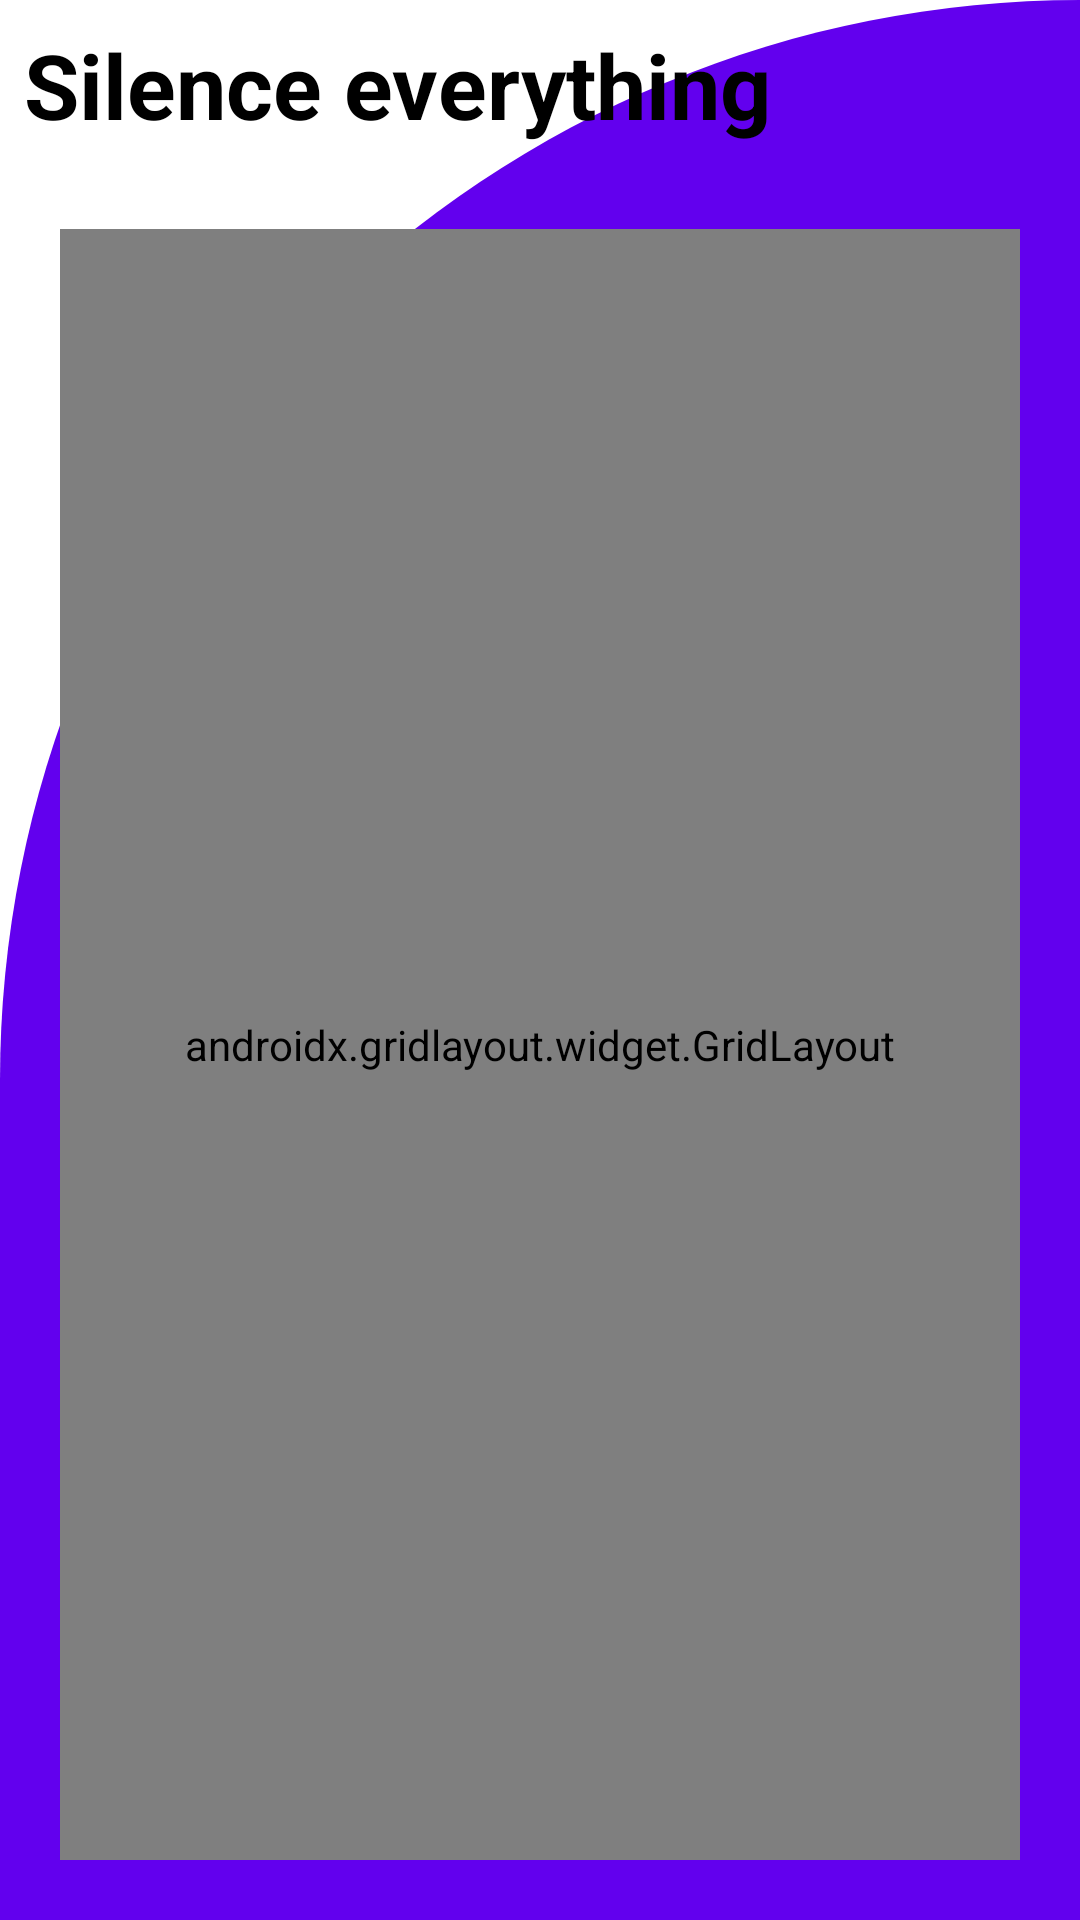

Android layout source for this screen:
<!-- AndroidManifest.xml: application theme AppTheme -->
<!-- res/layout/main_activity.xml -->
<?xml version="1.0" encoding="utf-8"?>
<RelativeLayout xmlns:android="http://schemas.android.com/apk/res/android"
    xmlns:app="http://schemas.android.com/apk/res-auto"
    android:layout_width="match_parent"
    android:layout_height="match_parent"
    android:background="@drawable/cut_card_background">

    <TextView
        android:id="@+id/silence_textview"
        android:layout_width="wrap_content"
        android:layout_height="wrap_content"
        android:text="Silence everything"
        android:textSize="30sp"
        android:textStyle="bold"
        android:textColor="@color/colorBlack"
        android:layout_margin="8dp"/>

        <androidx.gridlayout.widget.GridLayout
            android:layout_width="match_parent"
            android:layout_height="match_parent"
            android:layout_below="@+id/silence_textview"
            android:layout_marginTop="20dp"
            android:layout_margin="20dp"
            app:columnCount="2"
            app:rowCount="2">

            <com.google.android.material.card.MaterialCardView
                android:id="@+id/add_location_cardView"
                android:layout_width="wrap_content"
                android:layout_height="wrap_content"
                app:layout_gravity="fill"
                app:layout_columnWeight="1"
                app:layout_rowWeight="1"
                app:layout_row="0"
                app:layout_column="0"
                app:cardCornerRadius="8dp"
                app:cardElevation="8dp"
                app:cardUseCompatPadding="true"
                >

                <LinearLayout
                    android:layout_width="wrap_content"
                    android:layout_height="wrap_content"
                    android:layout_gravity="center_vertical|center_horizontal"
                    android:gravity="center"
                    android:orientation="vertical">

                    <ImageView
                        android:layout_width="wrap_content"
                        android:layout_height="wrap_content"
                        android:src="@drawable/ic_location"/>

                    <TextView
                        android:layout_width="wrap_content"
                        android:layout_height="wrap_content"
                        android:text="Locations"
                        android:textSize="16sp"
                        android:textColor="@color/colorBlack"/>

                </LinearLayout>
            </com.google.android.material.card.MaterialCardView>

            <com.google.android.material.card.MaterialCardView
                android:id="@+id/add_wifi_cardView"
                android:layout_width="wrap_content"
                android:layout_height="wrap_content"
                app:layout_gravity="fill"
                app:layout_columnWeight="1"
                app:layout_rowWeight="1"
                app:layout_row="0"
                app:layout_column="1"
                app:cardCornerRadius="8dp"
                app:cardElevation="8dp"
                app:cardUseCompatPadding="true"
                >

                <LinearLayout
                    android:layout_width="wrap_content"
                    android:layout_height="wrap_content"
                    android:layout_gravity="center_vertical|center_horizontal"
                    android:gravity="center"
                    android:orientation="vertical">

                    <ImageView
                        android:layout_width="wrap_content"
                        android:layout_height="wrap_content"
                        android:src="@drawable/ic_wifi"/>

                    <TextView
                        android:layout_width="wrap_content"
                        android:layout_height="wrap_content"
                        android:text="Wi-Fi"
                        android:textSize="16sp"
                        android:textColor="@color/colorBlack"/>

                </LinearLayout>
            </com.google.android.material.card.MaterialCardView>

            <com.google.android.material.card.MaterialCardView
                android:id="@+id/add_contact_cardView"
                android:layout_width="wrap_content"
                android:layout_height="wrap_content"
                app:layout_gravity="fill"
                app:layout_columnWeight="1"
                app:layout_rowWeight="1"
                app:layout_row="1"
                app:layout_column="0"
                app:cardCornerRadius="8dp"
                app:cardElevation="8dp"
                app:cardUseCompatPadding="true"

                >

                <LinearLayout
                    android:layout_width="wrap_content"
                    android:layout_height="wrap_content"
                    android:layout_gravity="center_vertical|center_horizontal"
                    android:gravity="center"
                    android:orientation="vertical">

                    <ImageView
                        android:layout_width="wrap_content"
                        android:layout_height="wrap_content"
                        android:src="@drawable/ic_call"/>

                    <TextView
                        android:layout_width="wrap_content"
                        android:layout_height="wrap_content"
                        android:text="Contacts"
                        android:textSize="16sp"
                        android:textColor="@color/colorBlack"/>

                </LinearLayout>
            </com.google.android.material.card.MaterialCardView>

            <com.google.android.material.card.MaterialCardView
                android:id="@+id/add_time_zone_cardView"
                android:layout_width="wrap_content"
                android:layout_height="wrap_content"
                app:layout_gravity="fill"
                app:layout_columnWeight="1"
                app:layout_rowWeight="1"
                app:layout_row="1"
                app:layout_column="1"
                app:cardCornerRadius="8dp"
                app:cardElevation="8dp"
                app:cardUseCompatPadding="true"
                >

                <LinearLayout
                    android:layout_width="wrap_content"
                    android:layout_height="wrap_content"
                    android:layout_gravity="center_vertical|center_horizontal"
                    android:gravity="center"
                    android:orientation="vertical">

                    <ImageView
                        android:layout_width="wrap_content"
                        android:layout_height="wrap_content"
                        android:src="@drawable/ic_calendar"/>

                    <TextView
                        android:layout_width="wrap_content"
                        android:layout_height="wrap_content"
                        android:text="Hours"
                        android:textSize="16sp"
                        android:textColor="@color/colorBlack"/>

                </LinearLayout>
            </com.google.android.material.card.MaterialCardView>

        </androidx.gridlayout.widget.GridLayout>

</RelativeLayout>
<!-- resources referenced by this layout -->
<resources>
  <color name="colorBlack">#000000</color>
  <!-- drawable cut_card_background (drawable) -->
  <?xml version="1.0" encoding="utf-8"?>
  <shape xmlns:android="http://schemas.android.com/apk/res/android">
      android:shape="rectangle"
      <solid android:color="@color/colorPurple"/>
  
      <corners
          android:topLeftRadius="400dp"
          android:topRightRadius="0dp"/>
  </shape>
  <!-- drawable ic_calendar (drawable) -->
  <vector android:autoMirrored="true" android:height="50dp"
      android:tint="#6200EE" android:viewportHeight="24"
      android:viewportWidth="24" android:width="50dp" xmlns:android="http://schemas.android.com/apk/res/android">
      <path android:fillColor="@android:color/white" android:pathData="M12,22H5c-1.11,0 -2,-0.9 -2,-2L3.01,6c0,-1.1 0.88,-2 1.99,-2h1V2h2v2h8V2h2v2h1c1.1,0 2,0.9 2,2v6h-2v-2H5v10h7V22zM22.13,16.99l0.71,-0.71c0.39,-0.39 0.39,-1.02 0,-1.41l-0.71,-0.71c-0.39,-0.39 -1.02,-0.39 -1.41,0l-0.71,0.71L22.13,16.99zM21.42,17.7l-5.3,5.3H14v-2.12l5.3,-5.3L21.42,17.7z"/>
  </vector>
  <!-- drawable ic_call (drawable) -->
  <vector android:autoMirrored="true" android:height="50dp"
      android:tint="#6200EE" android:viewportHeight="24"
      android:viewportWidth="24" android:width="50dp" xmlns:android="http://schemas.android.com/apk/res/android">
      <path android:fillColor="@android:color/white" android:pathData="M20,15.5c-1.25,0 -2.45,-0.2 -3.57,-0.57 -0.35,-0.11 -0.74,-0.03 -1.02,0.24l-2.2,2.2c-2.83,-1.44 -5.15,-3.75 -6.59,-6.59l2.2,-2.21c0.28,-0.26 0.36,-0.65 0.25,-1C8.7,6.45 8.5,5.25 8.5,4c0,-0.55 -0.45,-1 -1,-1H4c-0.55,0 -1,0.45 -1,1 0,9.39 7.61,17 17,17 0.55,0 1,-0.45 1,-1v-3.5c0,-0.55 -0.45,-1 -1,-1zM21,6h-3V3h-2v3h-3v2h3v3h2V8h3z"/>
  </vector>
  <!-- drawable ic_location (drawable) -->
  <vector android:autoMirrored="true" android:height="50dp"
      android:tint="#6200EE" android:viewportHeight="24"
      android:viewportWidth="24" android:width="50dp" xmlns:android="http://schemas.android.com/apk/res/android">
      <path android:fillColor="@android:color/white" android:pathData="M20,1v3h3v2h-3v3h-2L18,6h-3L15,4h3L18,1h2zM12,13c1.1,0 2,-0.9 2,-2s-0.9,-2 -2,-2 -2,0.9 -2,2 0.9,2 2,2zM14,3.25L14,7h3v3h2.92c0.05,0.39 0.08,0.79 0.08,1.2 0,3.32 -2.67,7.25 -8,11.8 -5.33,-4.55 -8,-8.48 -8,-11.8C4,6.22 7.8,3 12,3c0.68,0 1.35,0.08 2,0.25z"/>
  </vector>
  <!-- drawable ic_wifi (drawable) -->
  <vector android:autoMirrored="true" android:height="50dp"
      android:tint="#6200EE" android:viewportHeight="24"
      android:viewportWidth="24" android:width="50dp" xmlns:android="http://schemas.android.com/apk/res/android">
      <path android:fillColor="@android:color/white" android:pathData="M1,9l2,2c4.97,-4.97 13.03,-4.97 18,0l2,-2C16.93,2.93 7.08,2.93 1,9zM9,17l3,3 3,-3c-1.65,-1.66 -4.34,-1.66 -6,0zM5,13l2,2c2.76,-2.76 7.24,-2.76 10,0l2,-2C15.14,9.14 8.87,9.14 5,13z"/>
  </vector>
  <style name="AppTheme" parent="Theme.MaterialComponents.DayNight">
          
          <item name="colorPrimary">@color/colorPrimary</item>
          <item name="colorPrimaryDark">@color/colorPrimaryDark</item>
          <item name="colorAccent">@color/colorAccent</item>
      </style>
  <color name="colorPurple">#6200EE</color>
  <color name="colorPrimary">#6200EE</color>
  <color name="colorPrimaryDark">#3700B3</color>
  <color name="colorAccent">#03DAC5</color>
</resources>
